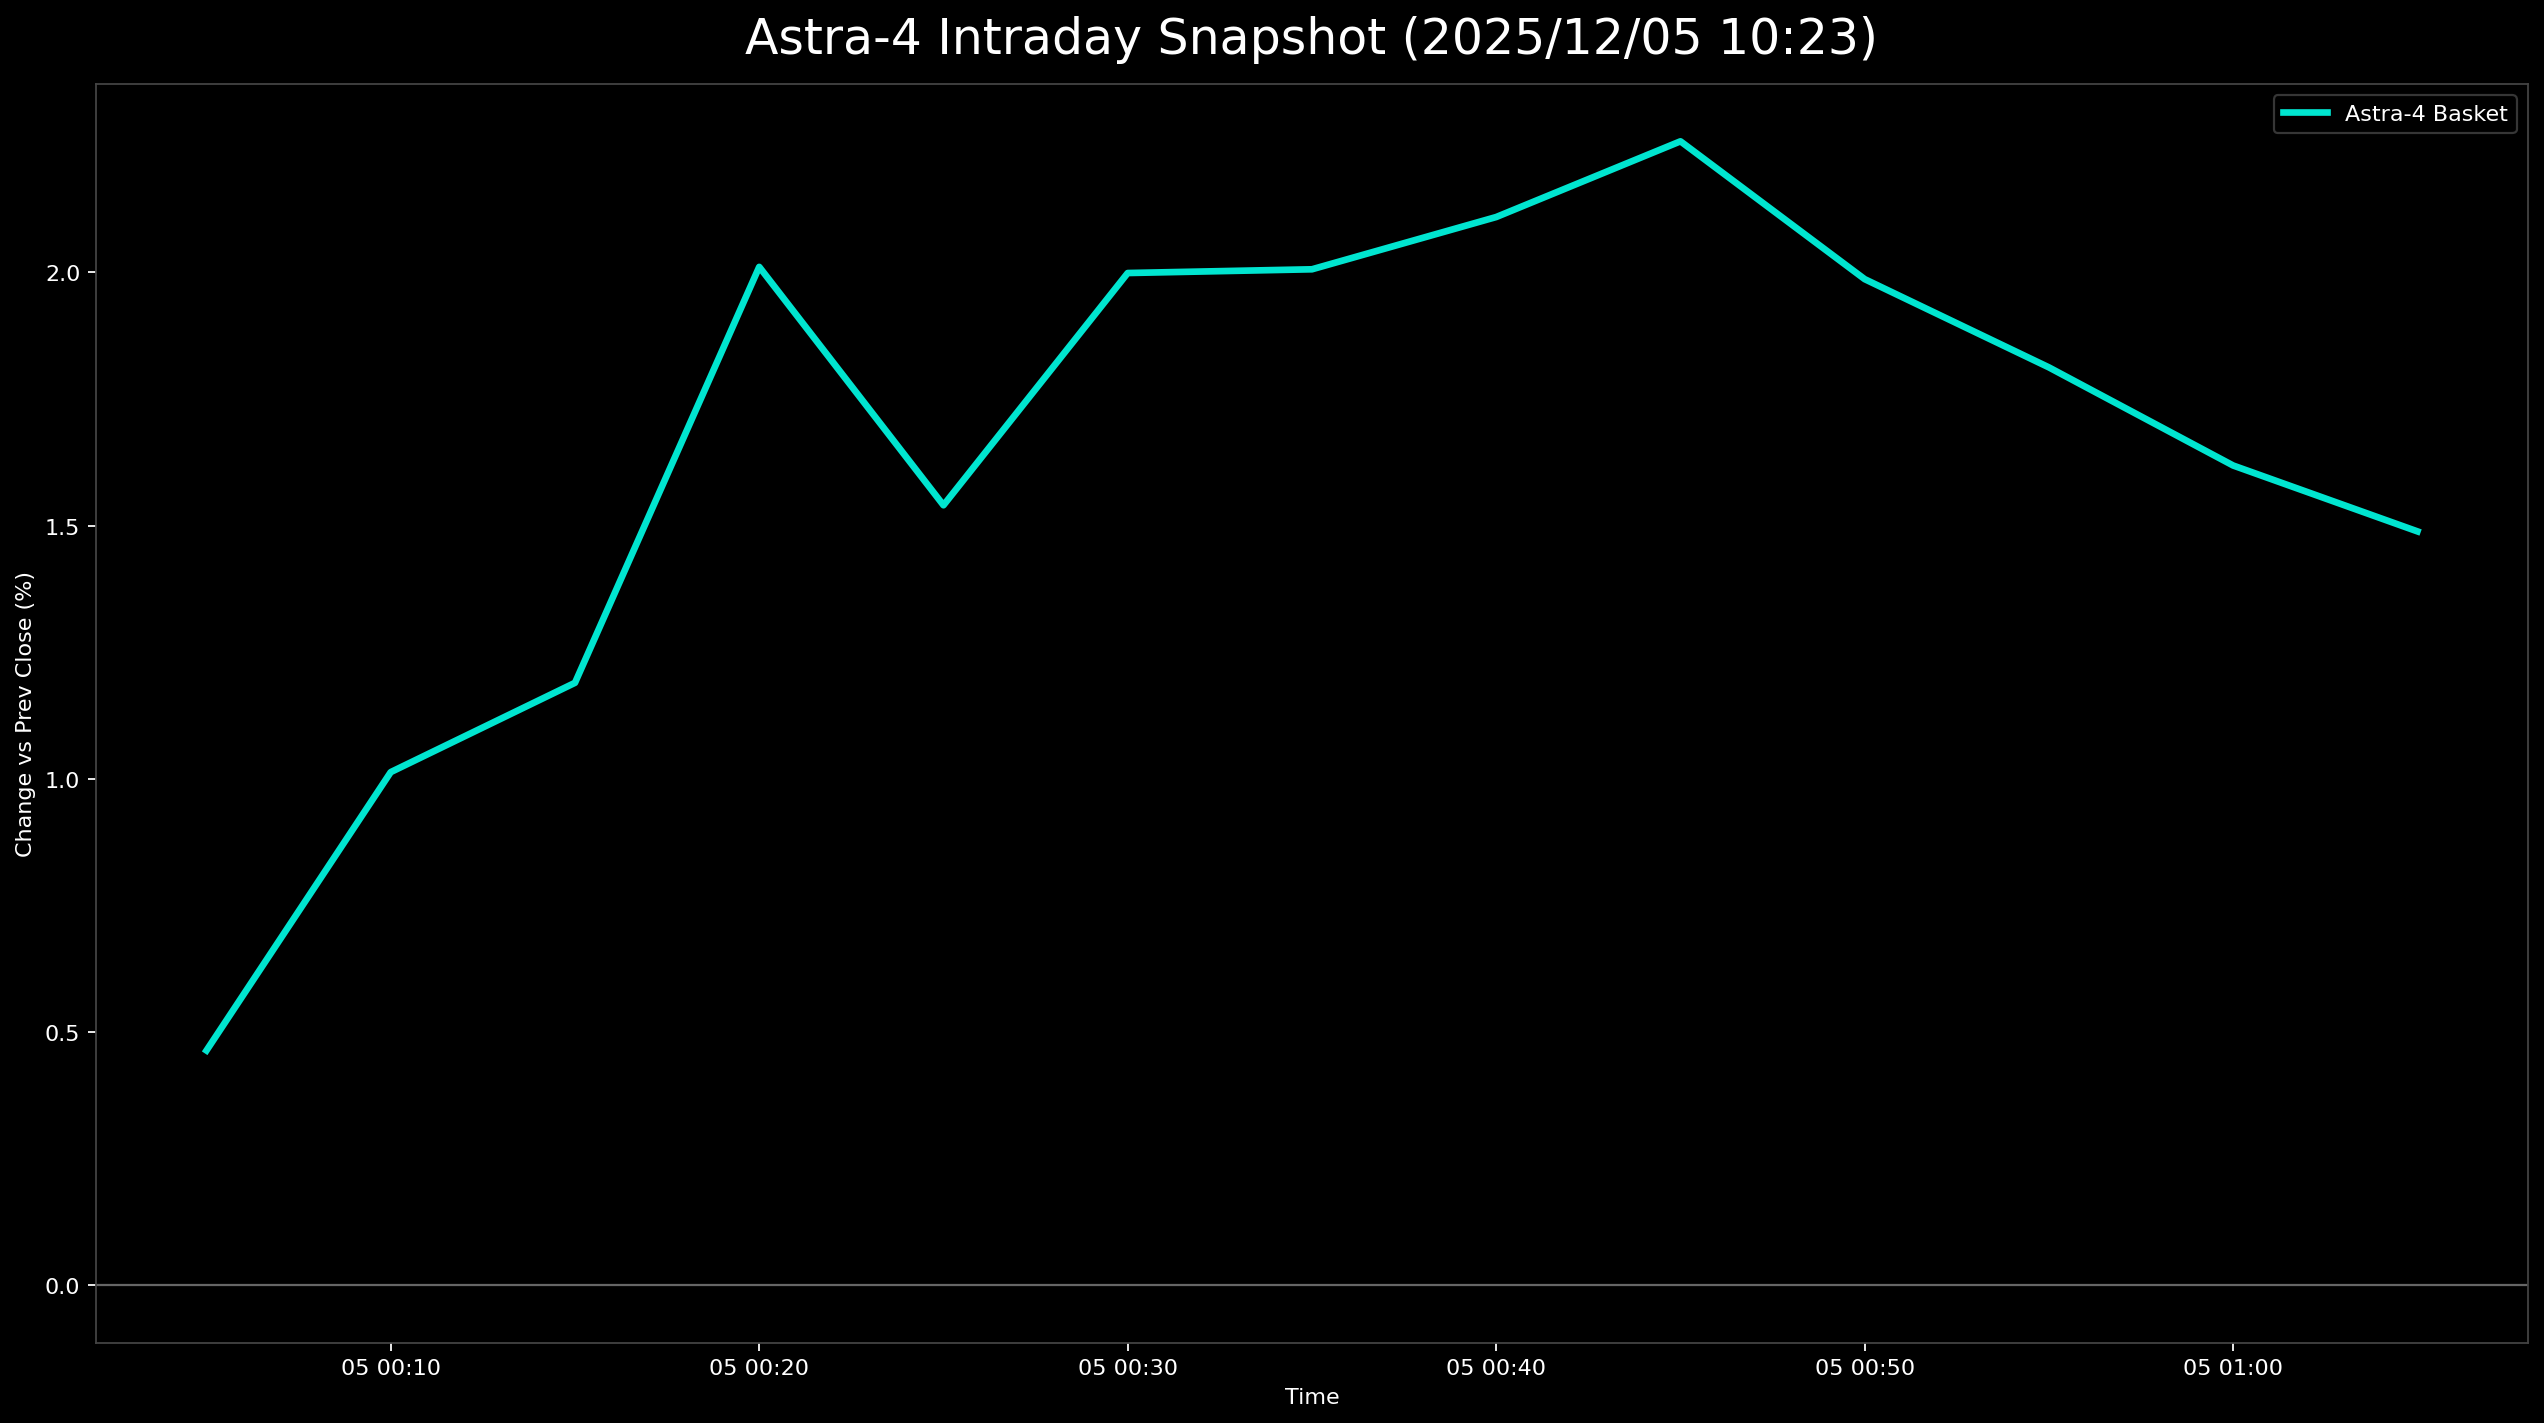

Values plotted in this chart, from the file beside it:
日時, 9348.T, 402A.T, 186A.T, Astra4_mean
2025-12-05 00:05:00+00:00, 0.01412, -0.006397, 0.006192, 0.004638
2025-12-05 00:10:00+00:00, 0.01647, 0.0, 0.01393, 0.01013
2025-12-05 00:15:00+00:00, 0.02118, 0.002132, 0.01238, 0.0119
2025-12-05 00:20:00+00:00, 0.02353, 0.02132, 0.01548, 0.02011
2025-12-05 00:25:00+00:00, 0.02588, 0.006397, 0.01393, 0.0154
2025-12-05 00:30:00+00:00, 0.02588, 0.01706, 0.01703, 0.01999
2025-12-05 00:35:00+00:00, 0.02824, 0.01493, 0.01703, 0.02006
2025-12-05 00:40:00+00:00, 0.02824, 0.01493, 0.02012, 0.02109
2025-12-05 00:45:00+00:00, 0.03059, 0.01706, 0.02012, 0.02259
2025-12-05 00:50:00+00:00, 0.02824, 0.01279, 0.01858, 0.01987
2025-12-05 00:55:00+00:00, 0.02824, 0.01066, 0.01548, 0.01813
2025-12-05 01:00:00+00:00, 0.02824, 0.006397, 0.01393, 0.01619
2025-12-05 01:05:00+00:00, 0.02588, 0.006397, 0.01238, 0.01489
